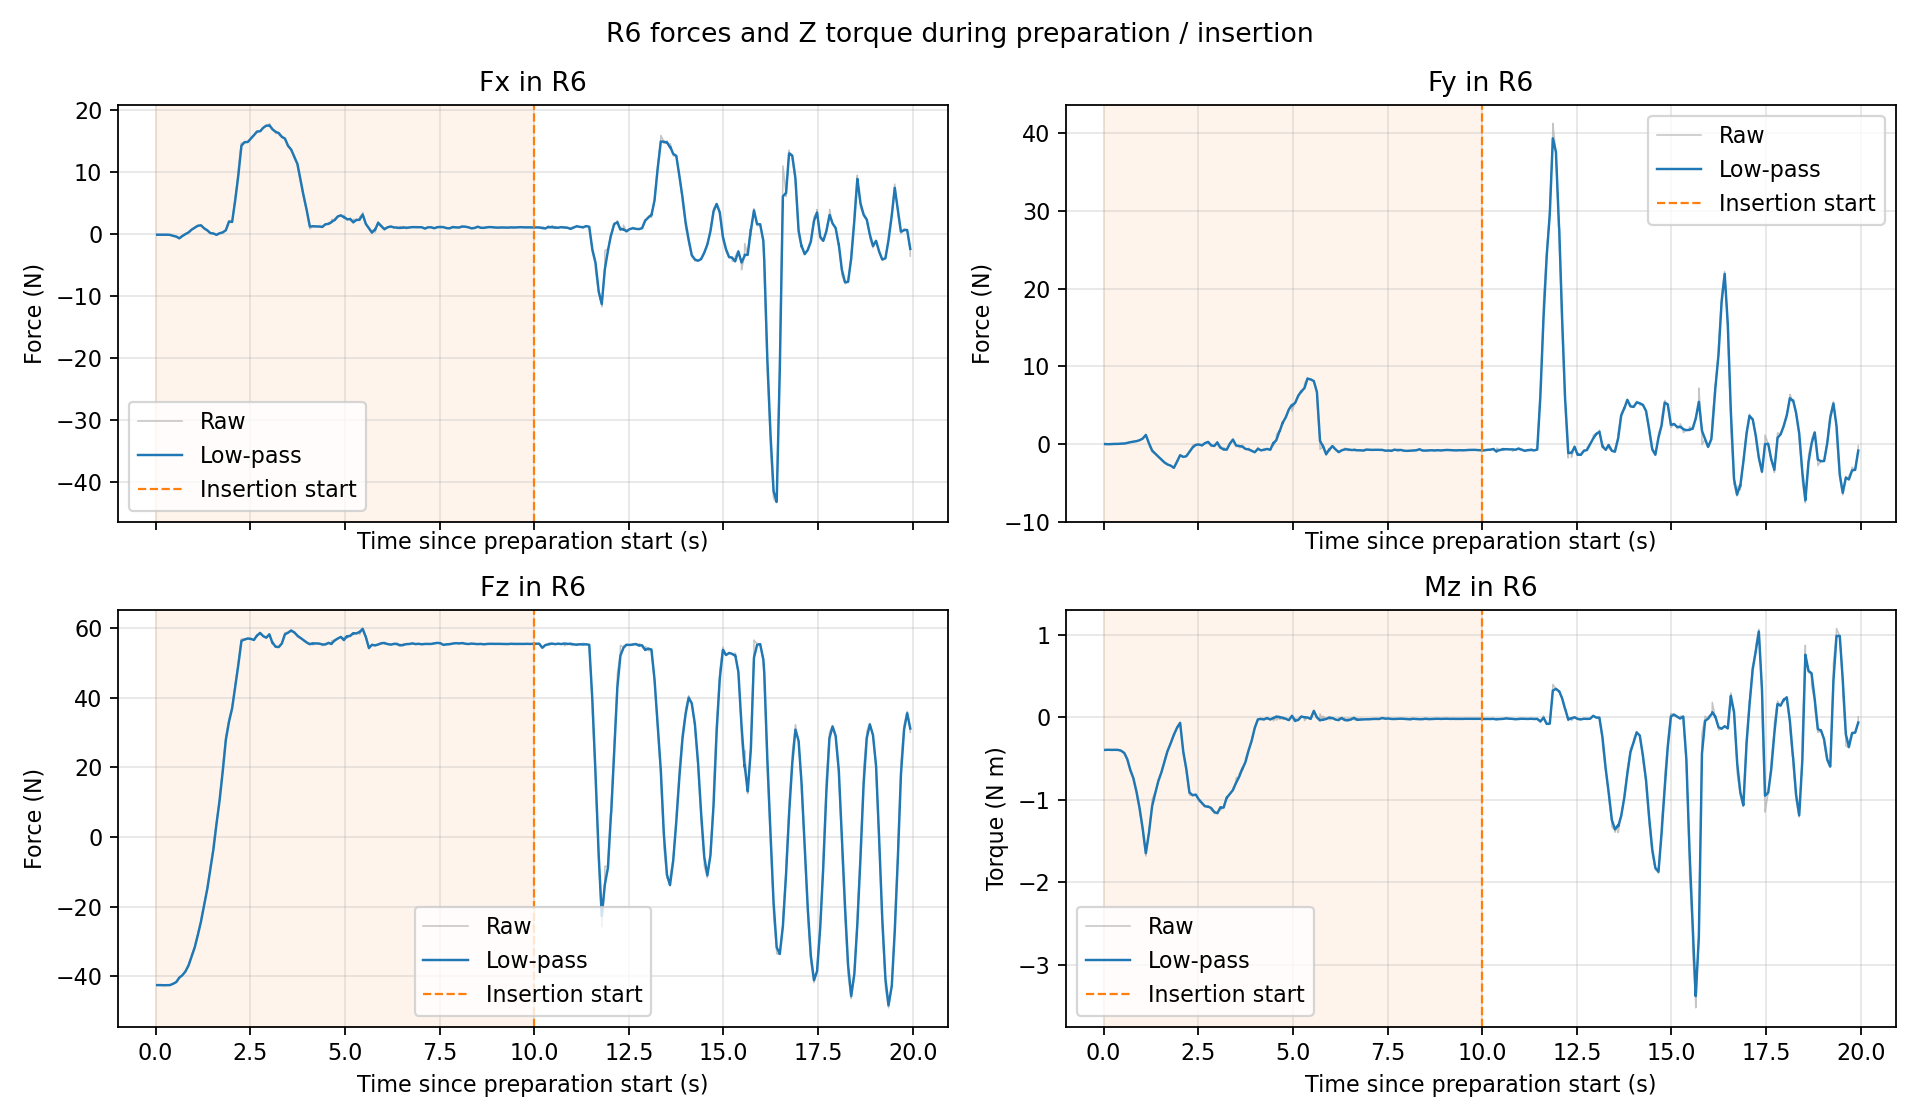

Values plotted in this chart, from the file beside it:
time_s, Fx_raw_N, Fy_raw_N, Fz_raw_N, Mz_raw_Nm, Fx_filtered_N, Fy_filtered_N, Fz_filtered_N, Mz_filtered_Nm, phase_0_prepare_1_insert
4.300310999951761914e-02, -1.137659475207328796e-01, -8.906895294785499573e-03, -4.258053588867187500e+01, -3.949977755546569824e-01, -1.148611830789663807e-01, -8.093027407412179547e-03, -4.258250452649176765e+01, -3.949204338714656926e-01, 0.000000000000000000e+00
1.288628479996987153e-01, -1.097556948661804199e-01, -3.288380056619644165e-02, -4.258337402343750000e+01, -3.930804133415222168e-01, -1.100997177365717478e-01, -3.121332507279573482e-02, -4.258331543416599629e+01, -3.932043993577282182e-01, 0.000000000000000000e+00
1.304256799994618632e-01, -1.182896792888641357e-01, 1.540927682071924210e-02, -4.260524749755859375e+01, -3.940151035785675049e-01, -1.104921152041309640e-01, -2.897954280199665708e-02, -4.258436624326670739e+01, -3.932432418212936098e-01, 0.000000000000000000e+00
2.150898190002408228e-01, -9.125819057226181030e-02, -4.853857215493917465e-03, -4.262670135498046875e+01, -3.949958682060241699e-01, -9.260383530947979835e-02, -6.541739562056815560e-03, -4.262373950390912114e+01, -3.948732508766927274e-01, 0.000000000000000000e+00
2.947916639996037702e-01, -1.174115315079689026e-01, 1.440513599663972855e-02, -4.260489654541015625e+01, -3.940157294273376465e-01, -1.153831328803872069e-01, 1.269241695592636734e-02, -4.260643723789740278e+01, -3.940858445769701013e-01, 0.000000000000000000e+00
2.961942219999400550e-01, -9.478682279586791992e-02, 1.831980235874652863e-02, -4.260734558105468750e+01, -3.920948505401611328e-01, -1.144953082859195836e-01, 1.293499104529818519e-02, -4.260647639293983246e+01, -3.940000207829961743e-01, 0.000000000000000000e+00
3.766021949995774776e-01, -1.404482722282409668e-01, 1.123001798987388611e-02, -4.258094024658203125e+01, -3.949619233608245850e-01, -1.383727872561513750e-01, 1.136636642245427223e-02, -4.258298239822715914e+01, -3.948849990315135283e-01, 0.000000000000000000e+00
3.782050640002125874e-01, -1.072543486952781677e-01, 2.809106558561325073e-02, -4.258297729492187500e+01, -3.930153250694274902e-01, -1.368445984977613994e-01, 1.218769610448818333e-02, -4.258298214761003209e+01, -3.947931816119111814e-01, 0.000000000000000000e+00
4.588065939997250098e-01, -2.985639572143554688e-01, 4.589305445551872253e-02, -4.219710540771484375e+01, -4.046906232833862305e-01, -2.857094984819160133e-01, 4.321394330009618867e-02, -4.222777728687733401e+01, -4.039039131669699412e-01, 0.000000000000000000e+00
4.603183489998627920e-01, -3.343312442302703857e-01, 5.212046951055526733e-02, -4.214989471435546875e+01, -4.056258201599121094e-01, -2.879647222306518373e-01, 4.362705494632385106e-02, -4.222416485740857439e+01, -4.039837804256178888e-01, 0.000000000000000000e+00
5.472623240002576495e-01, -4.240001738071441650e-01, 6.125063821673393250e-02, -4.166929626464843750e+01, -4.344065487384796143e-01, -4.151406767825546185e-01, 6.010287796940598504e-02, -4.170543284955794405e+01, -4.324252238542378168e-01, 0.000000000000000000e+00
6.235288360003323760e-01, -7.271222472190856934e-01, 1.338287889957427979e-01, -4.035370635986328125e+01, -5.140249133110046387e-01, -6.987060024995005447e-01, 1.271136053809947819e-01, -4.047682578217840188e+01, -5.065925616454841629e-01, 0.000000000000000000e+00
6.263318410001375014e-01, -6.624612808227539062e-01, 1.913527697324752808e-01, -4.031955718994140625e+01, -5.206374526023864746e-01, -6.956508207095156715e-01, 1.325285269489096529e-01, -4.046356911701693804e+01, -5.077764497568771906e-01, 0.000000000000000000e+00
7.041539849997207057e-01, -2.974194586277008057e-01, 2.394048124551773071e-01, -3.969766998291015625e+01, -6.486906409263610840e-01, -3.319615420285229046e-01, 2.301344989664844687e-01, -3.976410310266403769e+01, -6.364679226595468808e-01, 0.000000000000000000e+00
7.066858239995781332e-01, -3.141952753067016602e-01, 2.738457620143890381e-01, -3.968979644775390625e+01, -6.544049978256225586e-01, -3.306031513035967428e-01, 2.334766177823723587e-01, -3.975842169123356484e+01, -6.378393732247898962e-01, 0.000000000000000000e+00
7.855944579996503307e-01, 5.962207447737455368e-03, 3.039218783378601074e-01, -3.860289382934570312e+01, -7.460697293281555176e-01, -2.225140330999564320e-02, 2.980165909713487493e-01, -3.869975945281917262e+01, -7.369969918646208651e-01, 0.000000000000000000e+00
7.875810189998446731e-01, 5.155156366527080536e-03, 3.285013437271118164e-01, -3.848864364624023438e+01, -7.613413929939270020e-01, -2.059324994945243431e-02, 2.998609813590484841e-01, -3.868698651129442823e+01, -7.384698783202510164e-01, 0.000000000000000000e+00
8.684964730000501731e-01, 2.704723179340362549e-01, 3.693301379680633545e-01, -3.680158233642578125e+01, -9.182760119438171387e-01, 2.475636671553070878e-01, 3.638624879803952217e-01, -3.694997524367654052e+01, -9.041241630906245996e-01, 0.000000000000000000e+00
8.731336049995661597e-01, 3.457289636135101318e-01, 4.017326831817626953e-01, -3.641504287719726562e+01, -9.440418481826782227e-01, 2.608714993335523036e-01, 3.689963817338945962e-01, -3.687745684443910221e+01, -9.095356259325391157e-01, 0.000000000000000000e+00
9.505749059999288875e-01, 7.377672195434570312e-01, 5.004106760025024414e-01, -3.418284606933593750e+01, -1.122650623321533203e+00, 6.959039999257458087e-01, 4.888747673567888086e-01, -3.441938642371937362e+01, -1.103942801964703735e+00, 0.000000000000000000e+00
9.527665139994496712e-01, 7.571002840995788574e-01, 4.895438253879547119e-01, -3.389577102661132812e+01, -1.144700288772583008e+00, 6.999756710379779756e-01, 4.889192828742696673e-01, -3.438454787567503956e+01, -1.106654585594759377e+00, 0.000000000000000000e+00
1.033055560000320838e+00, 1.046641111373901367e+00, 7.175063490867614746e-01, -3.152668952941894531e+01, -1.373950958251953125e+00, 1.018814149697732097e+00, 6.991575816843944580e-01, -3.175609086403172654e+01, -1.352494980664734614e+00, 0.000000000000000000e+00
1.034657021999919380e+00, 1.096143007278442383e+00, 7.479575276374816895e-01, -3.118585014343261719e+01, -1.400740742683410645e+00, 1.022608425740662019e+00, 7.015520366345767700e-01, -3.172811100279280794e+01, -1.354862243608058181e+00, 0.000000000000000000e+00
1.114704345000063768e+00, 1.349040627479553223e+00, 1.200546860694885254e+00, -2.789591789245605469e+01, -1.671684980392456055e+00, 1.322638054764180282e+00, 1.160187033886544317e+00, -2.820587431439003367e+01, -1.646059642875894014e+00, 0.000000000000000000e+00
1.116490819000318879e+00, 1.372691512107849121e+00, 1.227624177932739258e+00, -2.776338768005371094e+01, -1.683071851730346680e+00, 1.325369865054033980e+00, 1.163867608492187289e+00, -2.818172434343991384e+01, -1.648079689809007542e+00, 0.000000000000000000e+00
1.197246505999828514e+00, 1.399336934089660645e+00, 1.935421861708164215e-02, -2.408340644836425781e+01, -1.381636142730712891e+00, 1.393485977011352350e+00, 1.098877331528937962e-01, -2.440759236528629472e+01, -1.402712410562772405e+00, 0.000000000000000000e+00
1.198711694999474275e+00, 1.482987523078918457e+00, -1.503721326589584351e-01, -2.359167289733886719e+01, -1.381875753402709961e+00, 1.397512378273024547e+00, 9.817943650205820938e-02, -2.437088663986020620e+01, -1.401775032982557567e+00, 0.000000000000000000e+00
1.279289754999808792e+00, 8.973707556724548340e-01, -8.971965909004211426e-01, -1.933737373352050781e+01, -1.059465169906616211e+00, 9.371544401360151211e-01, -8.180195658192711550e-01, -1.973776370340110731e+01, -1.086694152590694573e+00, 0.000000000000000000e+00
1.281893280999611306e+00, 7.797269225120544434e-01, -1.015680789947509766e+00, -1.914521217346191406e+01, -9.982146024703979492e-01, 9.247906238082701513e-01, -8.335431992165548420e-01, -1.969122674219212499e+01, -1.079745272731825745e+00, 0.000000000000000000e+00
1.361555139999836683e+00, 5.838934779167175293e-01, -1.272130727767944336e+00, -1.476192665100097656e+01, -9.077177643775939941e-01, 6.118019331192493526e-01, -1.236224588510153266e+00, -1.516547696649293542e+01, -9.218012557425658837e-01, 0.000000000000000000e+00
1.364198414999918896e+00, 5.268439054489135742e-01, -1.228772878646850586e+00, -1.440016746520996094e+01, -9.162532091140747070e-01, 6.050319231282865751e-01, -1.235630787646271767e+00, -1.510449211183071405e+01, -9.213591511865261152e-01, 0.000000000000000000e+00
1.444338856999820564e+00, 1.190010905265808105e-01, -1.658124089241027832e+00, -8.960727691650390625e+00, -7.627635598182678223e-01, 1.581975265554456112e-01, -1.624051700088396499e+00, -9.456197634952026476e+00, -7.755536577596882086e-01, 0.000000000000000000e+00
1.445774762999462837e+00, 1.210549399256706238e-01, -1.661189675331115723e+00, -8.428546905517578125e+00, -7.588336467742919922e-01, 1.565592422542300410e-01, -1.625689780990664746e+00, -9.410870041751623560e+00, -7.748161719247202983e-01, 0.000000000000000000e+00
1.526929431000098702e+00, 7.723356038331985474e-02, -2.036115169525146484e+00, -3.120308637619018555e+00, -6.587036848068237305e-01, 8.343023530598647763e-02, -2.004054017918582176e+00, -3.611707679935700632e+00, -6.677740302505957848e-01, 0.000000000000000000e+00
1.527538811999875179e+00, 8.441703766584396362e-02, -2.086081266403198242e+00, -2.171810388565063477e+00, -6.518874764442443848e-01, 8.344894723098363054e-02, -2.005609433454463630e+00, -3.584404086819424240e+00, -6.674727865412367622e-01, 0.000000000000000000e+00
1.607669109000198659e+00, -1.538910865783691406e-01, -2.406066894531250000e+00, 4.336268424987792969e+00, -5.256524085998535156e-01, -1.347444640494203649e-01, -2.373761312859776318e+00, 3.697294357592100678e+00, -5.370932987007527304e-01, 0.000000000000000000e+00
1.609407320999707736e+00, -1.011888831853866577e-01, -2.447257995605468750e+00, 4.671499252319335938e+00, -5.140317678451538086e-01, -1.329612090093385268e-01, -2.377667170739770075e+00, 3.749066842045106096e+00, -5.358677323397683656e-01, 0.000000000000000000e+00
1.689491373000237218e+00, 1.432089358568191528e-01, -2.661802291870117188e+00, 1.106097793579101562e+01, -3.967445790767669678e-01, 1.208974312220094383e-01, -2.638847304917836922e+00, 1.047025608808190889e+01, -4.079841968867989888e-01, 0.000000000000000000e+00
1.692264710000017658e+00, 1.512302607297897339e-01, -2.669879913330078125e+00, 1.182688140869140625e+01, -3.928044736385345459e-01, 1.234283803871746993e-01, -2.641436643124274841e+00, 1.058345191512329819e+01, -4.067176118531548035e-01, 0.000000000000000000e+00
1.773444757000106620e+00, 2.671326696872711182e-01, -2.803256273269653320e+00, 1.960716819763183594e+01, -3.049710392951965332e-01, 2.559158854527998628e-01, -2.790625502921161960e+00, 1.890282541825513363e+01, -3.129128297353990229e-01, 0.000000000000000000e+00
1.775279364999732934e+00, 3.307628333568572998e-01, -2.832648038864135742e+00, 2.044056320190429688e+01, -2.980897128582000732e-01, 2.601077948006796925e-01, -2.792979034577078856e+00, 1.898894860123555262e+01, -3.120826400758033303e-01, 0.000000000000000000e+00
1.854662280999946233e+00, 6.408841013908386230e-01, -3.095350980758666992e+00, 2.868284606933593750e+01, -2.038536071777343750e-01, 6.094364524899182900e-01, -3.070378610796474561e+00, 2.788224403926671613e+01, -2.127920536318830269e-01, 0.000000000000000000e+00
1.857007089999569871e+00, 6.977862119674682617e-01, -3.096757173538208008e+00, 2.907383346557617188e+01, -1.989710777997970581e-01, 6.157107469522269394e-01, -3.072251925122544414e+00, 2.796686660058493601e+01, -2.118105357121993215e-01, 0.000000000000000000e+00
1.937972136999633221e+00, 2.112680912017822266e+00, -2.219492912292480469e+00, 3.353588485717773438e+01, -1.211404055356979370e-01, 1.995043573923295455e+00, -2.286505804497349192e+00, 3.309825122973887801e+01, -1.282655928023262448e-01, 0.000000000000000000e+00
1.939452399999936461e+00, 2.169806718826293945e+00, -2.221281528472900391e+00, 3.394129180908203125e+01, -1.117356494069099426e-01, 2.002984653750331745e+00, -2.283542072167753734e+00, 3.313655823400863198e+01, -1.275144870694084054e-01, 0.000000000000000000e+00
2.020213199999489007e+00, 1.934821605682373047e+00, -1.384055614471435547e+00, 3.724198150634765625e+01, -6.231420859694480896e-02, 1.940212585976105908e+00, -1.455195534198703511e+00, 3.691728569848785924e+01, -6.747086497241250314e-02, 0.000000000000000000e+00
2.021927953999693273e+00, 1.988757014274597168e+00, -1.359461426734924316e+00, 3.761046218872070312e+01, -6.043190509080886841e-02, 1.942758511833901469e+00, -1.450174732673009448e+00, 3.695363952965563925e+01, -6.710170479064316018e-02, 0.000000000000000000e+00
2.102657901999918977e+00, 5.734513759613037109e+00, -1.675110220909118652e+00, 4.371928405761718750e+01, -4.393379092216491699e-01, 5.434334988373435316e+00, -1.657302937987457758e+00, 4.318367383798685921e+01, -4.098693915681328459e-01, 0.000000000000000000e+00
2.104095472000153677e+00, 5.911290645599365234e+00, -1.717631340026855469e+00, 4.405738830566406250e+01, -4.465610682964324951e-01, 5.455396369825755265e+00, -1.659966916217951338e+00, 4.322225527298060399e+01, -4.114896205936036111e-01, 0.000000000000000000e+00
2.184915572000136308e+00, 9.780867576599121094e+00, -1.571905970573425293e+00, 4.999637985229492188e+01, -6.461158990859985352e-01, 9.439405016695348039e+00, -1.578857702417169939e+00, 4.946161501179902587e+01, -6.275939656723040772e-01, 0.000000000000000000e+00
2.186677914999563654e+00, 1.046906185150146484e+01, -1.451649546623229980e+00, 5.047683334350585938e+01, -6.698682308197021484e-01, 9.494863219232938079e+00, -1.572006161758206622e+00, 4.951629554414383705e+01, -6.298708939453181443e-01, 0.000000000000000000e+00
2.265916354999717441e+00, 1.464002037048339844e+01, -9.972610473632812500e-01, 5.692076492309570312e+01, -9.343862533569335938e-01, 1.421315777013698778e+01, -1.044944176732301111e+00, 5.630646083861956441e+01, -9.091224539543686367e-01, 0.000000000000000000e+00
2.268176609999500215e+00, 1.455598354339599609e+01, -9.073542952537536621e-01, 5.680840682983398438e+01, -9.397200345993041992e-01, 1.423665695619378369e+01, -1.035513000675552187e+00, 5.634086700979473505e+01, -9.112197823834068400e-01, 0.000000000000000000e+00
2.348813223999968613e+00, 1.482692623138427734e+01, -4.220076799392700195e-01, 5.681811141967773438e+01, -9.461122751235961914e-01, 1.478005964911695891e+01, -4.707191728023294441e-01, 5.678021885887964260e+01, -9.433418583828769854e-01, 0.000000000000000000e+00
2.349957608999829972e+00, 1.489985847473144531e+01, -1.699653565883636475e-01, 5.654948806762695312e+01, -9.555950760841369629e-01, 1.478429014347190673e+01, -4.600985568221990230e-01, 5.677207098844017708e+01, -9.437745601898374082e-01, 0.000000000000000000e+00
2.429992587000015192e+00, 1.484056377410888672e+01, -9.411945939064025879e-02, 5.702947235107421875e+01, -9.392742514610290527e-01, 1.483601047037918264e+01, -1.237321566782657589e-01, 5.700864507244929769e+01, -9.396383877765244197e-01, 0.000000000000000000e+00
2.435807674999523442e+00, 1.479101657867431641e+01, -6.333358585834503174e-02, 5.718482971191406250e+01, -9.318103790283203125e-01, 1.482849781200783035e+01, -1.136473693550367481e-01, 5.703806273241213631e+01, -9.383313402368502754e-01, 0.000000000000000000e+00
2.512931475999721442e+00, 1.540263652801513672e+01, -6.469884514808654785e-02, 5.691243743896484375e+01, -1.000174522399902344e+00, 1.535173182246455958e+01, -6.903875489884861438e-02, 5.692357572034936908e+01, -9.946913370815291255e-01, 0.000000000000000000e+00
2.514826218000052904e+00, 1.550780963897705078e+01, -1.378406770527362823e-02, 5.707505035400390625e+01, -1.015322923660278320e+00, 1.536075126186029216e+01, -6.584569188958558361e-02, 5.693232915058542432e+01, -9.958835971281061461e-01, 0.000000000000000000e+00
2.594466816000021936e+00, 1.596588325500488281e+01, -1.780979335308074951e-01, 5.658298492431640625e+01, -1.041527867317199707e+00, 1.591630940739834621e+01, -1.689019637528810236e-01, 5.661160403160453569e+01, -1.037788580483748335e+00, 0.000000000000000000e+00
... 409 more rows
